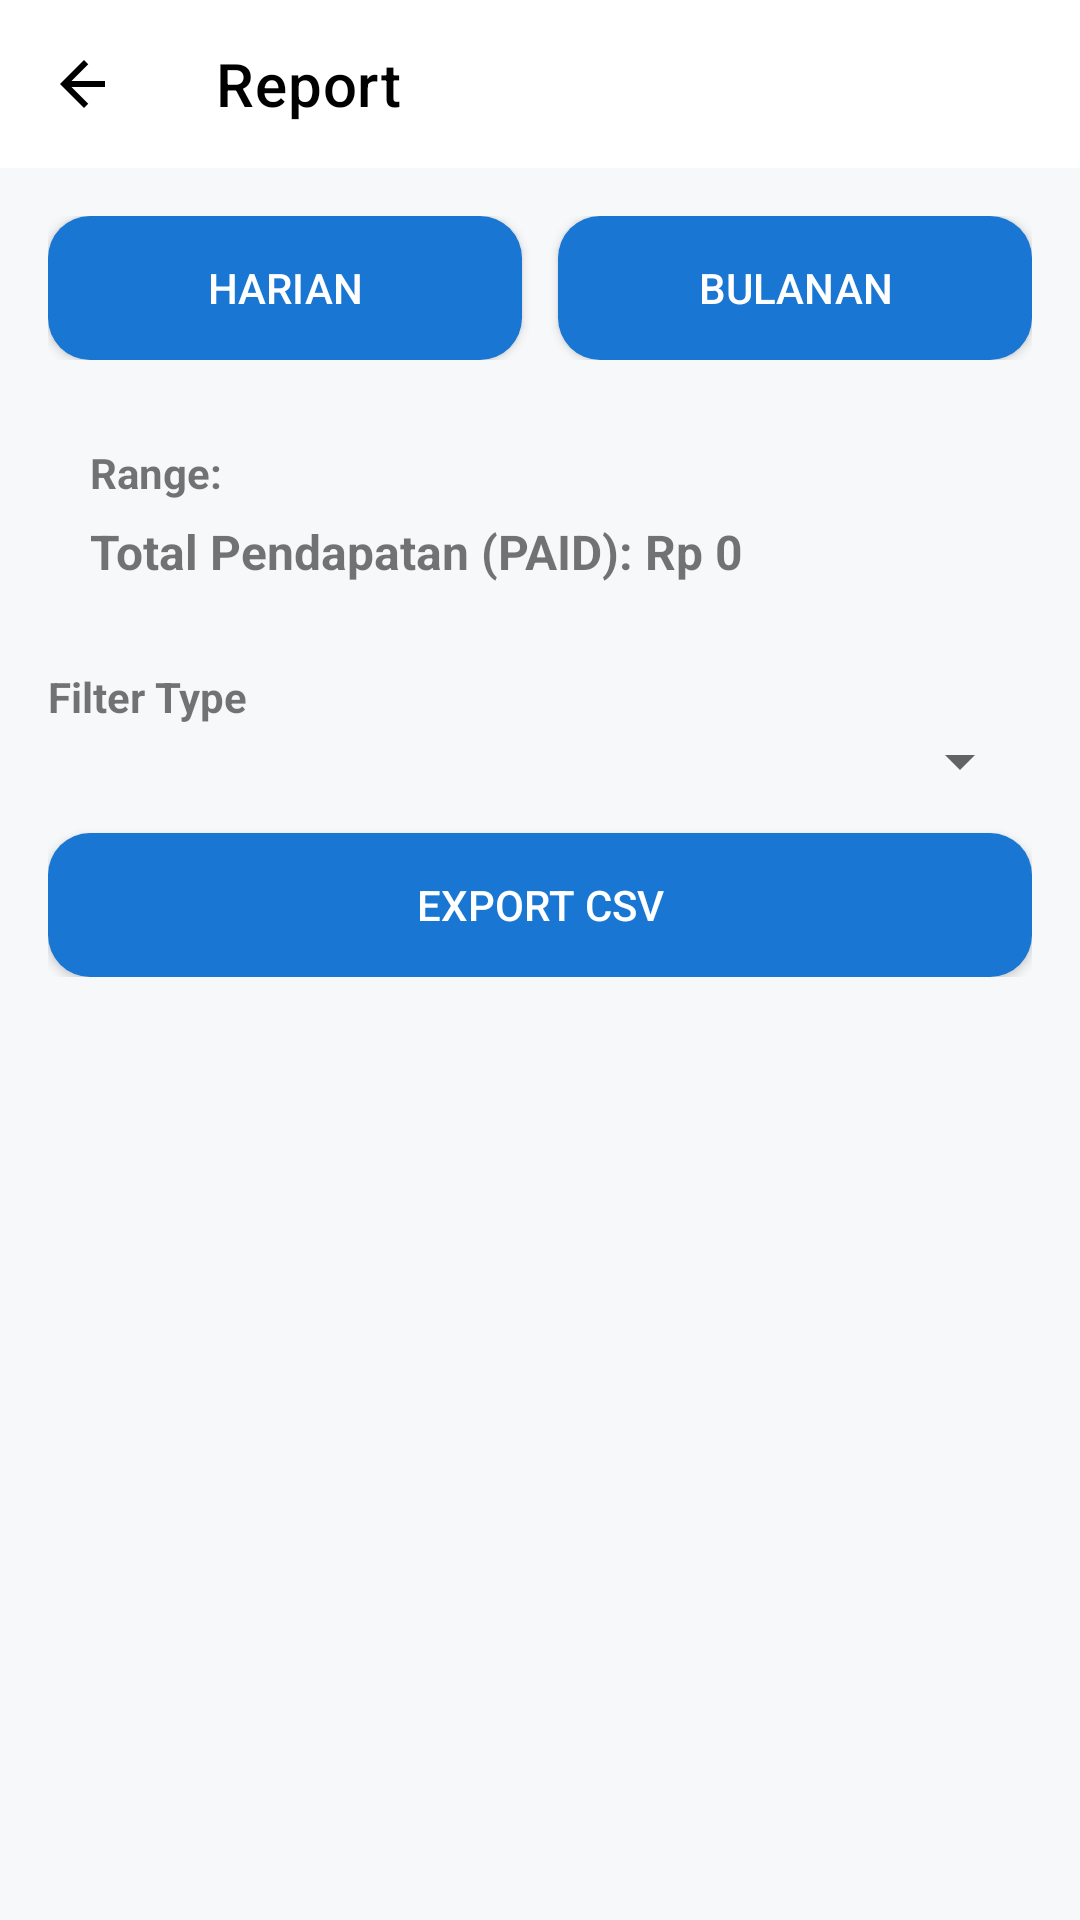

Produce the Android XML layout that renders to this screen, including the resource entries it uses.
<!-- AndroidManifest.xml: application theme Theme.LaundryAPP -->
<!-- res/layout/activity_report.xml -->
<?xml version="1.0" encoding="utf-8"?>
<LinearLayout xmlns:android="http://schemas.android.com/apk/res/android"
    xmlns:app="http://schemas.android.com/apk/res-auto"
    android:layout_width="match_parent"
    android:layout_height="match_parent"
    android:orientation="vertical"
    android:background="#F6F8FA">

    <androidx.appcompat.widget.Toolbar
        android:id="@+id/toolbar"
        android:layout_width="match_parent"
        android:layout_height="wrap_content"
        android:background="@android:color/white"
        app:title="Report"
        app:titleTextColor="@android:color/black"
        app:navigationIcon="@drawable/ic_back"/>

    <LinearLayout
        android:layout_width="match_parent"
        android:layout_height="wrap_content"
        android:orientation="vertical"
        android:padding="16dp">

        <LinearLayout
            android:layout_width="match_parent"
            android:layout_height="wrap_content"
            android:orientation="horizontal"
            android:gravity="center_vertical">

            <Button
                android:id="@+id/btnDaily"
                android:layout_width="0dp"
                android:layout_height="48dp"
                android:layout_weight="1"
                android:text="Harian"
                android:textColor="@android:color/white"
                android:background="@drawable/bg_button_primary"/>

            <Button
                android:id="@+id/btnMonthly"
                android:layout_width="0dp"
                android:layout_height="48dp"
                android:layout_weight="1"
                android:layout_marginStart="12dp"
                android:text="Bulanan"
                android:textColor="@android:color/white"
                android:background="@drawable/bg_button_primary"/>
        </LinearLayout>

        <LinearLayout
            android:layout_width="match_parent"
            android:layout_height="wrap_content"
            android:layout_marginTop="14dp"
            android:background="@drawable/bg_card"
            android:padding="14dp"
            android:orientation="vertical">

            <TextView
                android:id="@+id/tvRange"
                android:layout_width="wrap_content"
                android:layout_height="wrap_content"
                android:text="Range:"
                android:textStyle="bold"/>

            <TextView
                android:id="@+id/tvRevenue"
                android:layout_width="wrap_content"
                android:layout_height="wrap_content"
                android:text="Total Pendapatan (PAID): Rp 0"
                android:layout_marginTop="6dp"
                android:textStyle="bold"
                android:textSize="16sp"/>
        </LinearLayout>

        <TextView
            android:layout_width="wrap_content"
            android:layout_height="wrap_content"
            android:layout_marginTop="14dp"
            android:text="Filter Type"
            android:textStyle="bold"/>

        <Spinner
            android:id="@+id/spFilterType"
            android:layout_width="match_parent"
            android:layout_height="wrap_content"/>

        <Button
            android:id="@+id/btnExport"
            android:layout_width="match_parent"
            android:layout_height="48dp"
            android:layout_marginTop="12dp"
            android:text="Export CSV"
            android:textColor="@android:color/white"
            android:background="@drawable/bg_button_primary"/>

    </LinearLayout>

    <androidx.recyclerview.widget.RecyclerView
        android:id="@+id/rvReport"
        android:layout_width="match_parent"
        android:layout_height="0dp"
        android:layout_weight="1"
        android:paddingHorizontal="16dp"
        android:paddingBottom="16dp"/>
</LinearLayout>
<!-- resources referenced by this layout -->
<resources>
  <!-- drawable bg_button_primary (drawable) -->
  <?xml version="1.0" encoding="utf-8"?>
  <shape xmlns:android="http://schemas.android.com/apk/res/android"
      android:shape="rectangle">
  
      <solid android:color="#1976D2"/>
  
      <corners android:radius="14dp"/>
  
  </shape>
  <!-- drawable ic_back (drawable) -->
  <vector xmlns:android="http://schemas.android.com/apk/res/android"
      android:width="24dp"
      android:height="24dp"
      android:viewportWidth="24"
      android:viewportHeight="24">
      <path
          android:fillColor="#000000"
          android:pathData="M19,11H7.83l5.59-5.59L12,4l-8,8 8,8 1.41-1.41L7.83,13H19z"/>
  </vector>
  <style name="Theme.LaundryAPP" parent="Theme.MaterialComponents.DayNight.NoActionBar">
  
          
          <item name="colorPrimary">@color/blue_sky</item>
          <item name="colorPrimaryVariant">@color/blue_sky</item>
          <item name="colorOnPrimary">@color/blue_sky</item>
  
          
          <item name="colorSecondary">@color/teal_200</item>
          <item name="colorSecondaryVariant">@color/teal_700</item>
          <item name="colorOnSecondary">@color/black</item>
  
          
          <item name="android:statusBarColor">?attr/colorPrimaryVariant</item>
          <item name="android:windowSplashScreenBackground">@color/blue_sky</item>
          <item name="android:windowSplashScreenAnimatedIcon">@mipmap/logo</item>
      </style>
  <color name="blue_sky">#29A5F7</color>
  <color name="teal_200">#FF03DAC5</color>
  <color name="teal_700">#FF018786</color>
  <color name="black">#FF000000</color>
</resources>
